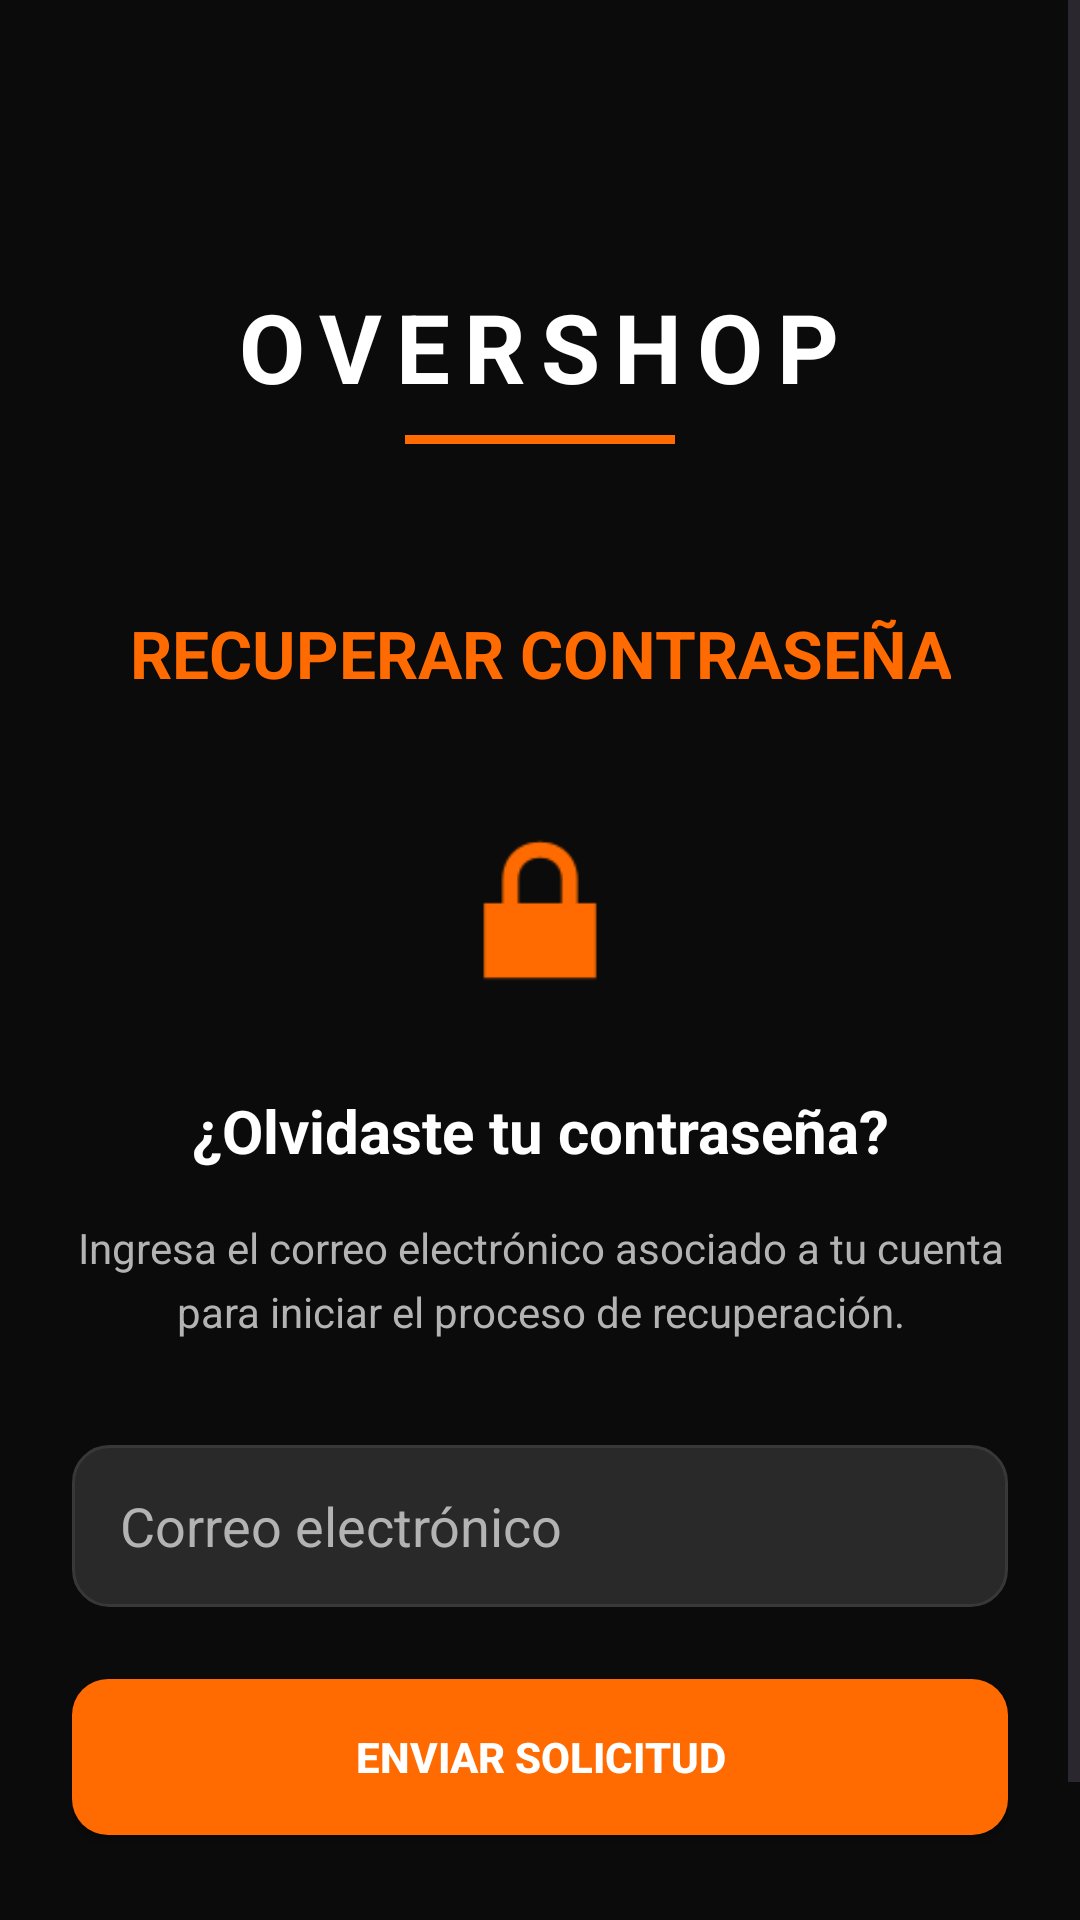

Produce the Android XML layout that renders to this screen, including the resource entries it uses.
<!-- AndroidManifest.xml: application theme Theme.Overshop -->
<!-- res/layout/activity_recovery.xml -->
<?xml version="1.0" encoding="utf-8"?>
<ScrollView
    xmlns:android="http://schemas.android.com/apk/res/android"
    xmlns:app="http://schemas.android.com/apk/res-auto"
    android:layout_width="match_parent"
    android:layout_height="match_parent"
    android:background="@color/overshop_black"
    android:fillViewport="true">

    <LinearLayout
        android:layout_width="match_parent"
        android:layout_height="wrap_content"
        android:orientation="vertical"
        android:gravity="center_horizontal"
        android:padding="@dimen/spacing_large">

        
        <TextView
            android:layout_width="wrap_content"
            android:layout_height="wrap_content"
            android:layout_marginTop="70dp"
            android:text="@string/brand_name"
            android:textColor="@color/overshop_white"
            android:textSize="32sp"
            android:textStyle="bold"
            android:letterSpacing="0.15"/>

        <View
            android:layout_width="90dp"
            android:layout_height="3dp"
            android:layout_marginTop="@dimen/spacing_small"
            android:background="@color/overshop_orange"/>

        
        <TextView
            android:layout_width="wrap_content"
            android:layout_height="wrap_content"
            android:layout_marginTop="55dp"
            android:text="RECUPERAR CONTRASEÑA"
            android:textColor="@color/overshop_orange"
            android:textSize="22sp"
            android:textStyle="bold"
            android:gravity="center"/>

        
        <ImageView
            android:layout_width="72dp"
            android:layout_height="72dp"
            android:layout_marginTop="35dp"
            android:src="@android:drawable/ic_lock_lock"
            app:tint="@color/overshop_orange"
            android:contentDescription="Recuperación de contraseña"/>

        
        <TextView
            android:layout_width="match_parent"
            android:layout_height="wrap_content"
            android:layout_marginTop="@dimen/spacing_large"
            android:text="¿Olvidaste tu contraseña?"
            android:textColor="@color/overshop_white"
            android:textSize="@dimen/text_large"
            android:textStyle="bold"
            android:gravity="center"/>

        <TextView
            android:layout_width="match_parent"
            android:layout_height="wrap_content"
            android:layout_marginTop="@dimen/spacing_medium"
            android:text="Ingresa el correo electrónico asociado a tu cuenta para iniciar el proceso de recuperación."
            android:textColor="@color/overshop_text_secondary"
            android:textSize="@dimen/text_normal"
            android:gravity="center"
            android:lineSpacingExtra="5dp"/>

        
        <EditText
            android:id="@+id/etRecoveryEmail"
            android:layout_width="match_parent"
            android:layout_height="@dimen/input_height"
            android:layout_marginTop="35dp"
            android:background="@drawable/bg_input"
            android:hint="@string/email_hint"
            android:inputType="textEmailAddress"
            android:autofillHints="emailAddress"
            android:paddingHorizontal="@dimen/spacing_medium"
            android:textColor="@color/overshop_white"
            android:textColorHint="@color/overshop_text_secondary"
            android:singleLine="true"/>

        
        <Button
            android:id="@+id/btnRecovery"
            android:layout_width="match_parent"
            android:layout_height="@dimen/button_height"
            android:layout_marginTop="@dimen/spacing_large"
            android:background="@drawable/bg_button_primary"
            android:backgroundTint="@null"
            android:text="ENVIAR SOLICITUD"
            android:textColor="@color/overshop_white"
            android:textStyle="bold"/>

        
        <TextView
            android:id="@+id/tvBackRecovery"
            android:layout_width="wrap_content"
            android:layout_height="wrap_content"
            android:layout_marginTop="35dp"
            android:text="Volver al inicio de sesión"
            android:textColor="@color/overshop_orange"
            android:textSize="@dimen/text_normal"
            android:clickable="true"
            android:focusable="true"/>

    </LinearLayout>

</ScrollView>
<!-- resources referenced by this layout -->
<resources>
  <color name="overshop_black">#0B0B0B</color>
  <color name="overshop_orange">#FF6B00</color>
  <color name="overshop_text_secondary">#B3B3B3</color>
  <color name="overshop_white">#FFFFFF</color>
  <dimen name="button_height">52dp</dimen>
  <dimen name="input_height">54dp</dimen>
  <dimen name="spacing_large">24dp</dimen>
  <dimen name="spacing_medium">16dp</dimen>
  <dimen name="spacing_small">8dp</dimen>
  <dimen name="text_large">20sp</dimen>
  <dimen name="text_normal">14sp</dimen>
  <!-- drawable bg_button_primary (drawable) -->
  <shape xmlns:android="http://schemas.android.com/apk/res/android"
      android:shape="rectangle">
  
      <solid android:color="@color/overshop_orange"/>
  
      <corners android:radius="@dimen/radius_medium"/>
  
  </shape>
  <!-- drawable bg_input (drawable) -->
  <shape xmlns:android="http://schemas.android.com/apk/res/android"
      android:shape="rectangle">
  
      <solid android:color="@color/overshop_card"/>
  
      <corners android:radius="@dimen/radius_medium"/>
  
      <stroke
          android:width="1dp"
          android:color="@color/overshop_border"/>
  
  </shape>
  <string name="brand_name">OVERSHOP</string>
  <string name="email_hint">Correo electrónico</string>
  <style name="Theme.Overshop" parent="Base.Theme.Overshop" />
  <dimen name="radius_medium">12dp</dimen>
  <color name="overshop_card">#292929</color>
  <color name="overshop_border">#383838</color>
  <style name="Base.Theme.Overshop" parent="Theme.Material3.DayNight.NoActionBar">
  
          
          <item name="colorPrimary">@color/overshop_orange</item>
          <item name="colorOnPrimary">@color/overshop_black</item>
  
          <item name="colorSecondary">@color/overshop_orange_dark</item>
          <item name="colorOnSecondary">@color/overshop_white</item>
  
          
          <item name="colorSurface">@color/overshop_surface</item>
          <item name="colorOnSurface">@color/overshop_white</item>
  
          
          <item name="android:windowBackground">@color/overshop_background</item>
  
          
          <item name="android:statusBarColor">@color/overshop_black</item>
          <item name="android:windowLightStatusBar">false</item>
  
          
          <item name="android:navigationBarColor">@color/overshop_black</item>
  
          
          <item name="android:colorAccent">@color/overshop_orange</item>
  
      </style>
  <color name="overshop_orange_dark">#E65C00</color>
  <color name="overshop_surface">#1E1E1E</color>
  <color name="overshop_background">#121212</color>
</resources>
